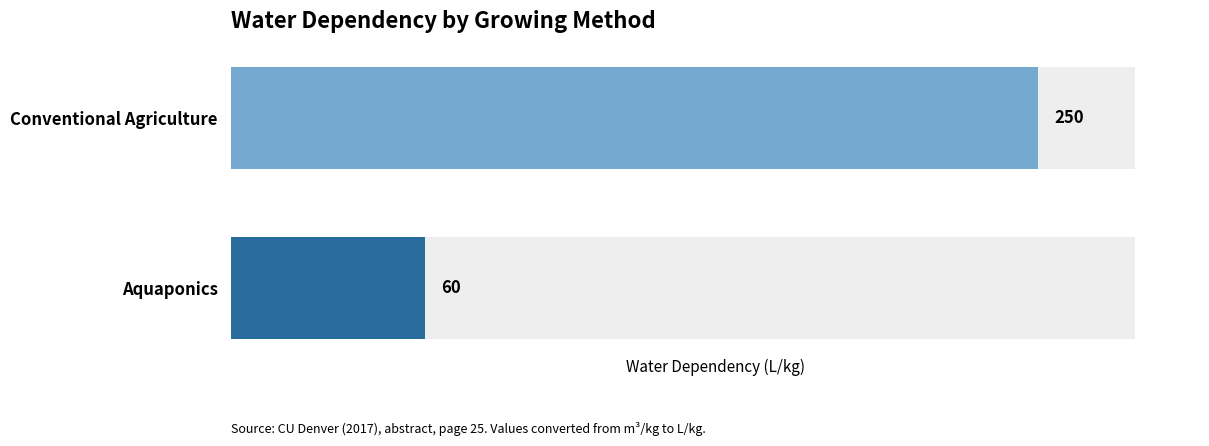

This chart was generated by the following Python code:
# 1. Import libraries

import matplotlib.pyplot as plt
import numpy as np

# 2. Water usage values from research

growing_methods = [
    "Conventional Agriculture",
    "Aquaponics"
]

water_usage = [
    250,
    60
]

# 3. Create the horizontal bar graph

fig, ax = plt.subplots(figsize=(11, 5))

colors = [
    "#75A9D0",
    "#286D9E"
]

# Create bars

ax.barh(
    growing_methods,
    [280, 280],
    color="#EEEEEE",
    height=0.6
)

# Actual water usage bars

bars = ax.barh(
    growing_methods,
    water_usage,
    color=colors,
    height=0.6
)

# 4. Add values at the end of each bar

for bar in bars:
    width = bar.get_width()

    ax.text(
        width + 5,
        bar.get_y() + bar.get_height() / 2,
        f"{int(width)}",
        va="center",
        fontsize=12,
        fontweight="bold",
        color="black"
    )

#  5. Put graph title and axis label

ax.set_title(
    "Water Dependency by Growing Method",
    fontsize=16,
    fontweight="bold",
    loc="left",
    pad=18
)

ax.set_xlabel("Water Dependency (L/kg)", fontsize=11)

# 6. Format graph

ax.set_xlim(0, 300)

ax.invert_yaxis()

ax.set_yticks(
    [0, 1],
    labels=growing_methods,
    fontsize=12,
    fontweight="bold"
)

ax.set_xticks([])

ax.tick_params(axis="y", length=0, pad=10)

# Remove the borders

for spine in ax.spines.values():
    spine.set_visible(False)

ax.set_facecolor("white")
fig.patch.set_facecolor("white")

# 7. Add source

fig.text(
    0.05, 0.06,
    "Source: CU Denver (2017), abstract, page 25. "
    "Values converted from m³/kg to L/kg.",
    fontsize=9,
    color="black"
)

# 8. Adjust layout and save graph

plt.subplots_adjust(
    left=0.05,
    right=0.93,
    top=0.82,
    bottom=0.22
)

plt.savefig(
    "Graph4_Water_Usage_Analysis.png",
    dpi=300,
    bbox_inches="tight",
    facecolor="white"
)

plt.show()
